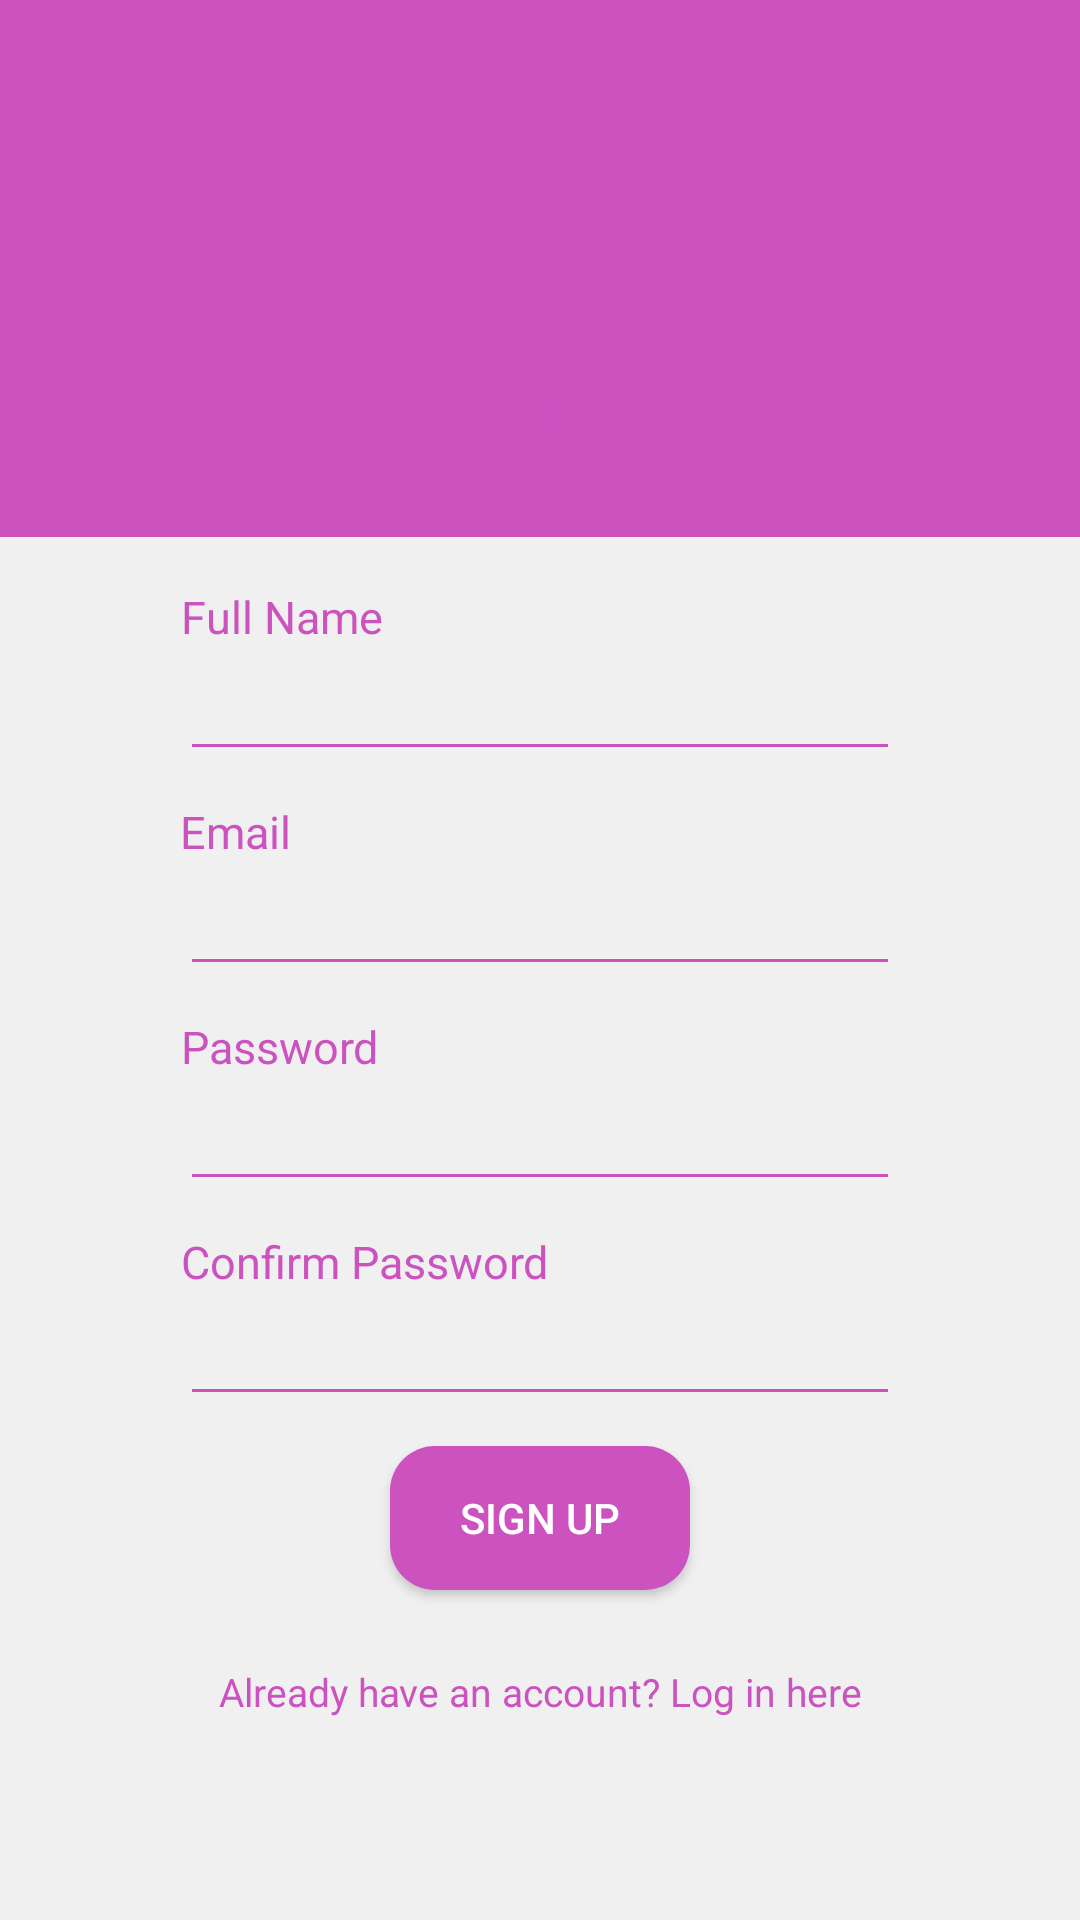

Here is an Android app screen rendered from its layout file. Give the layout XML and the strings, colors and styles it references.
<!-- AndroidManifest.xml: application theme Theme.EDUCTIONERY -->
<!-- res/layout/activity_sign_up3.xml -->
<?xml version="1.0" encoding="utf-8"?>
<androidx.constraintlayout.widget.ConstraintLayout xmlns:android="http://schemas.android.com/apk/res/android"
    xmlns:app="http://schemas.android.com/apk/res-auto"
    xmlns:tools="http://schemas.android.com/tools"
    android:layout_width="match_parent"
    android:layout_height="match_parent"
    tools:context=".auth.SingIn"
    android:background="#F0F0F0"
    >

    <View
        android:id="@+id/top"
        android:layout_width="match_parent"
        android:layout_height="179dp"
        android:layout_marginBottom="28dp"
        android:background="@drawable/rounder"
        app:layout_constraintBottom_toBottomOf="parent"
        app:layout_constraintEnd_toEndOf="parent"
        app:layout_constraintHorizontal_bias="0.0"
        app:layout_constraintStart_toStartOf="parent"
        app:layout_constraintTop_toTopOf="parent"
        app:layout_constraintVertical_bias="0.0" />

    <ScrollView
        android:layout_width="match_parent"
        android:layout_height="match_parent"
        app:layout_constraintBottom_toBottomOf="parent"
        app:layout_constraintEnd_toEndOf="parent"
        app:layout_constraintStart_toStartOf="parent">


        <LinearLayout
            android:id="@+id/linearLayout"
            android:layout_width="match_parent"
            android:layout_height="match_parent"
            android:layout_below="@id/top"
            android:layout_marginHorizontal="30dp"
            android:layout_marginTop="100dp"
            android:background="@drawable/botrounder"
            android:elevation="12dp"
            android:orientation="vertical"
            app:layout_constraintBottom_toBottomOf="parent"
            app:layout_constraintEnd_toEndOf="parent"
            app:layout_constraintHorizontal_bias="0.165"
            app:layout_constraintStart_toStartOf="parent"
            app:layout_constraintTop_toTopOf="parent">

            <TextView
                android:layout_width="match_parent"
                android:layout_height="wrap_content"
                android:layout_marginTop="10dp"
                android:gravity="center"
                android:text="Sign Up"
                android:textColor="@color/pinky"
                android:textSize="30dp" />

            <TextView
                android:layout_width="wrap_content"
                android:layout_height="wrap_content"
                android:layout_marginStart="30dp"
                android:layout_marginTop="45dp"
                android:gravity="center"
                android:text="Full Name"
                android:textColor="@color/pinky"
                android:textSize="15dp" />

            <EditText
                android:id="@+id/name"
                android:layout_width="match_parent"
                android:layout_height="wrap_content"
                android:layout_marginHorizontal="30dp"
                android:backgroundTint="@color/pinky" />


            <TextView
                android:layout_width="wrap_content"
                android:layout_height="wrap_content"
                android:layout_marginStart="30dp"
                android:layout_marginTop="10dp"
                android:gravity="center"
                android:text="Email"
                android:textColor="@color/pinky"
                android:textSize="15dp" />

            <EditText
                android:id="@+id/email"
                android:layout_width="match_parent"
                android:layout_height="wrap_content"
                android:layout_marginHorizontal="30dp"
                android:backgroundTint="@color/pinky" />

            <TextView
                android:layout_width="wrap_content"
                android:layout_height="wrap_content"
                android:layout_marginStart="30dp"
                android:layout_marginTop="10dp"
                android:gravity="center"
                android:text="Password"
                android:textColor="@color/pinky"
                android:textSize="15dp" />

            <EditText
                android:id="@+id/password"
                android:layout_width="match_parent"
                android:layout_height="wrap_content"
                android:layout_marginHorizontal="30dp"
                android:backgroundTint="@color/pinky" />

            <TextView
                android:id="@+id/Password"
                android:layout_width="wrap_content"
                android:layout_height="wrap_content"
                android:layout_marginStart="30dp"
                android:layout_marginTop="10dp"
                android:gravity="center"
                android:text="Confirm Password"
                android:textColor="@color/pinky"
                android:textSize="15dp" />

            <EditText
                android:id="@+id/confirmpass"
                android:layout_width="match_parent"
                android:layout_height="wrap_content"
                android:layout_marginHorizontal="30dp"
                android:backgroundTint="@color/pinky" />


            <Button
                android:id="@+id/signupbtb"
                android:layout_width="match_parent"
                android:layout_height="wrap_content"
                android:layout_marginHorizontal="100dp"
                android:layout_marginTop="10dp"
                android:background="@drawable/btncirle"
                android:text="Sign Up"
                android:textColor="@color/white" />


            <TextView

                android:id="@+id/toSignIn"
                android:layout_width="match_parent"
                android:layout_height="wrap_content"
                android:layout_marginTop="25dp"
                android:layout_marginBottom="30dp"
                android:gravity="center"
                android:text="Already have an account? Log in here"
                android:textColor="@color/pinky"
                android:textSize="13dp"

                />


        </LinearLayout>

    </ScrollView>

</androidx.constraintlayout.widget.ConstraintLayout>
<!-- resources referenced by this layout -->
<resources>
  <color name="pinky">#CB52BF</color>
  <color name="white">#FFFFFFFF</color>
  <!-- drawable btncirle (drawable) -->
  <?xml version="1.0" encoding="utf-8"?>
  <shape xmlns:android="http://schemas.android.com/apk/res/android" android:shape="rectangle">
   <solid android:color="@color/pinky"/>
   <corners android:radius="15dp"/>
  </shape>
  <!-- drawable rounder (drawable) -->
  <?xml version="1.0" encoding="utf-8"?>
  <shape xmlns:android="http://schemas.android.com/apk/res/android" android:shape="rectangle">
   <solid android:color="@color/pinky"/>
  
          />
  
  </shape>
  <style name="Theme.EDUCTIONERY" parent="Theme.AppCompat.Light.NoActionBar">
          
  
          <item name="colorPrimaryVariant">@color/pinky</item>
          <item name="colorOnPrimary">@color/white</item>
          
          <item name="colorSecondary">@color/teal_200</item>
          <item name="colorSecondaryVariant">@color/teal_700</item>
          <item name="colorOnSecondary">@color/black</item>
          
          <item name="android:statusBarColor" tools:targetApi="l">?attr/colorPrimaryVariant</item>
          
      </style>
  <color name="teal_200">#FF03DAC5</color>
  <color name="teal_700">#FF018786</color>
  <color name="black">#FF000000</color>
</resources>
